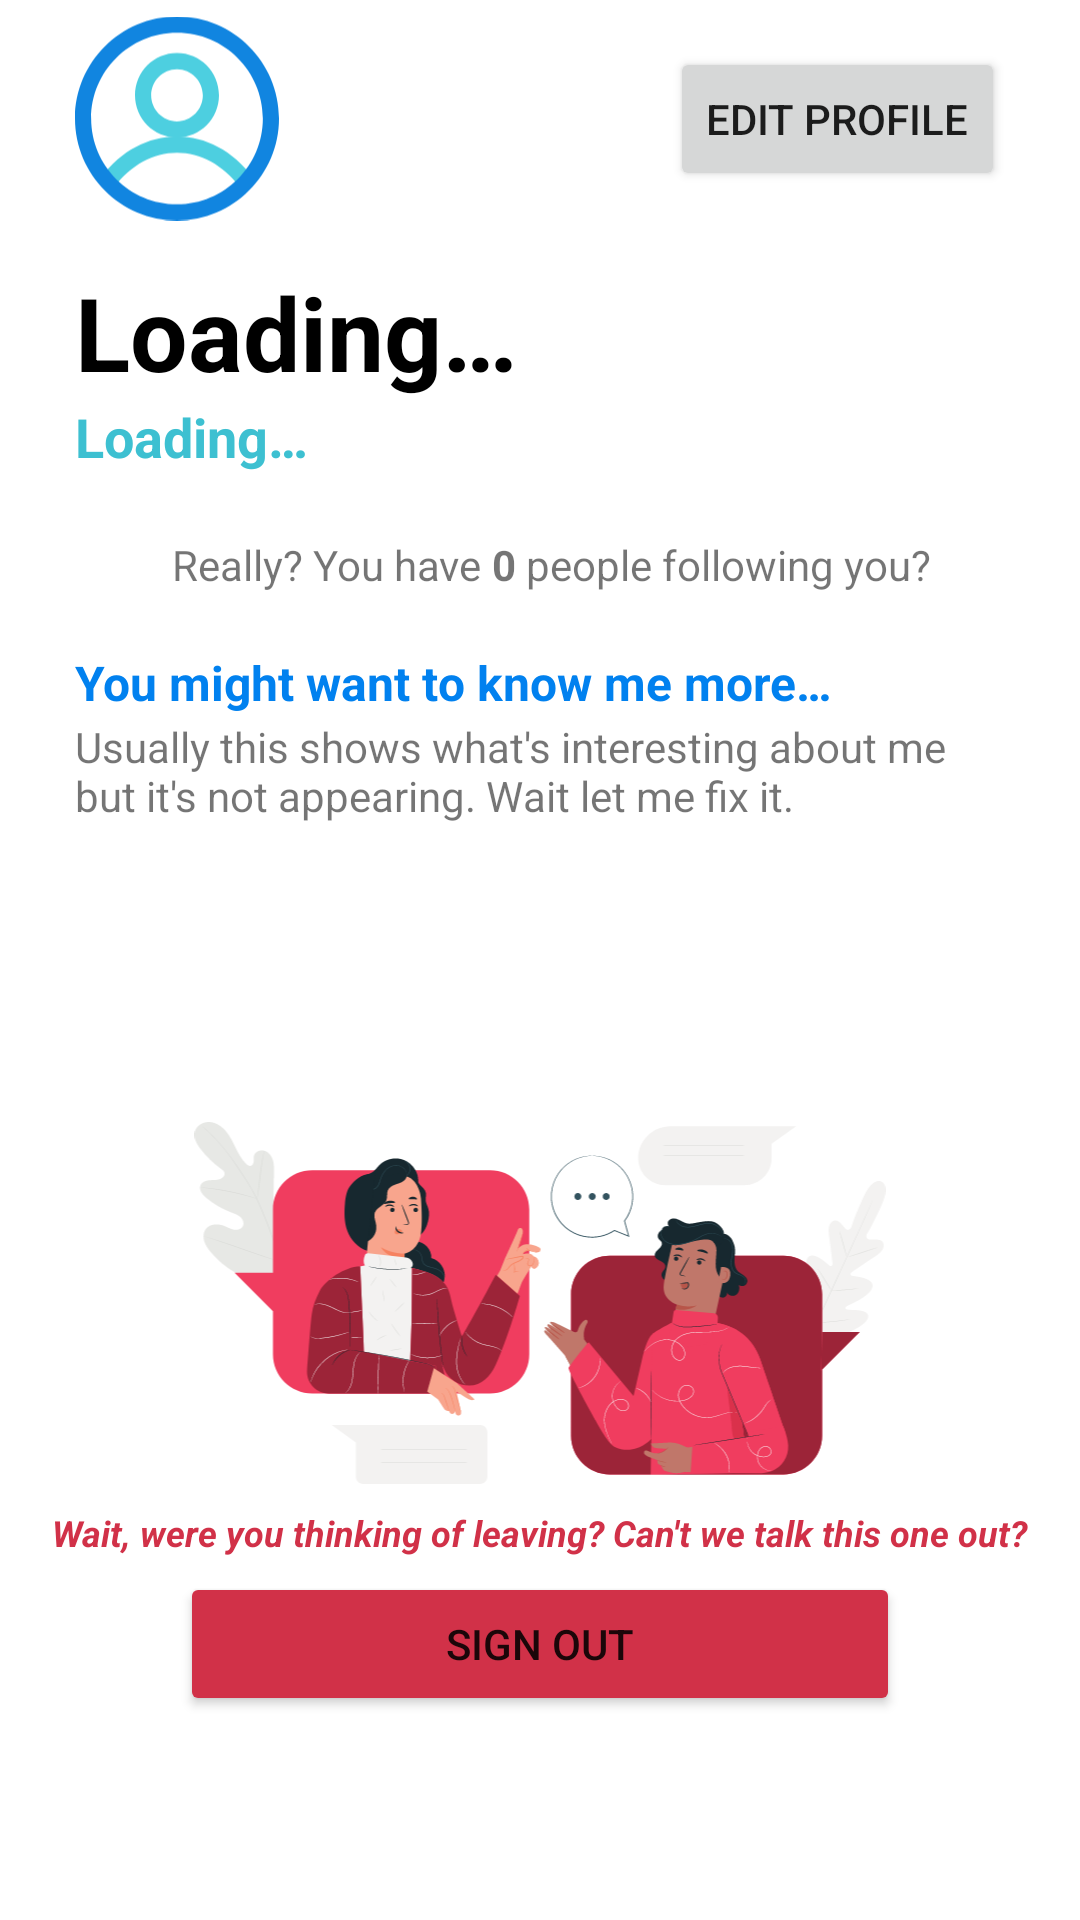

Android layout source for this screen:
<!-- AndroidManifest.xml: application theme Theme.OnlyFriendsPH -->
<!-- res/layout/fragment_settings.xml -->
<?xml version="1.0" encoding="utf-8"?>
<FrameLayout xmlns:android="http://schemas.android.com/apk/res/android"
    xmlns:app="http://schemas.android.com/apk/res-auto"
    xmlns:tools="http://schemas.android.com/tools"
    android:layout_width="match_parent"
    android:layout_height="match_parent"
    tools:context=".fragments.settings.SettingsFragment">

    <androidx.constraintlayout.widget.ConstraintLayout
        android:layout_width="match_parent"
        android:layout_height="match_parent">

        <Button
            android:id="@+id/btn_sign_out"
            android:layout_width="0dp"
            android:layout_height="wrap_content"
            android:layout_marginStart="60dp"
            android:layout_marginEnd="60dp"
            android:backgroundTint="@color/alert_red"
            android:text="@string/btn_sign_out"
            app:layout_constraintEnd_toEndOf="parent"
            app:layout_constraintStart_toStartOf="parent"
            app:layout_constraintTop_toTopOf="@+id/guideline_settings" />

        <androidx.constraintlayout.widget.Guideline
            android:id="@+id/guideline_settings"
            android:layout_width="wrap_content"
            android:layout_height="wrap_content"
            android:orientation="horizontal"
            app:layout_constraintGuide_end="116dp" />

        <androidx.constraintlayout.widget.Guideline
            android:id="@+id/gl_settings_top"
            android:layout_width="wrap_content"
            android:layout_height="wrap_content"
            android:orientation="horizontal"
            app:layout_constraintGuide_begin="5dp" />

        <androidx.constraintlayout.widget.Guideline
            android:id="@+id/gl_settings_left"
            android:layout_width="wrap_content"
            android:layout_height="wrap_content"
            android:orientation="vertical"
            app:layout_constraintGuide_begin="25dp" />

        <androidx.constraintlayout.widget.Guideline
            android:id="@+id/gl_settings_right"
            android:layout_width="wrap_content"
            android:layout_height="wrap_content"
            android:orientation="vertical"
            app:layout_constraintGuide_end="25dp" />

        <androidx.constraintlayout.widget.Guideline
            android:id="@+id/gl_settings_bottom"
            android:layout_width="wrap_content"
            android:layout_height="wrap_content"
            android:orientation="horizontal"
            app:layout_constraintGuide_begin="374dp" />

        <ImageView
            android:id="@+id/iv_profile_pfp"
            android:layout_width="68dp"
            android:layout_height="69dp"
            android:contentDescription="@string/iv_my_pfp"
            android:src="@drawable/ic_default_user"
            app:layout_constraintStart_toStartOf="@+id/gl_settings_left"
            app:layout_constraintTop_toTopOf="@+id/gl_settings_top" />

        <TextView
            android:id="@+id/tv_my_name"
            android:layout_width="0dp"
            android:layout_height="wrap_content"
            android:layout_marginTop="14dp"
            android:text="@string/sample_person_name"
            android:textColor="@color/black"
            android:textSize="34sp"
            android:textStyle="bold"
            app:layout_constraintStart_toStartOf="@+id/gl_settings_left"
            app:layout_constraintTop_toBottomOf="@+id/iv_profile_pfp" />

        <TextView
            android:id="@+id/tv_profile_handle"
            android:layout_width="wrap_content"
            android:layout_height="wrap_content"
            android:text="@string/handle_placeholder"
            android:textColor="@color/of_shade2"
            android:textSize="18sp"
            android:textStyle="bold"
            app:layout_constraintStart_toStartOf="@+id/tv_my_name"
            app:layout_constraintTop_toBottomOf="@+id/tv_my_name" />

        <TextView
            android:id="@+id/tv_bio_title"
            android:layout_width="wrap_content"
            android:layout_height="wrap_content"
            android:layout_marginTop="19dp"
            android:text="@string/tv_settings_bio"
            android:textColor="@color/of_main"
            android:textSize="16sp"
            android:textStyle="bold"
            app:layout_constraintStart_toStartOf="@+id/gl_settings_left"
            app:layout_constraintTop_toBottomOf="@+id/ll_followers" />

        <Button
            android:id="@+id/btn_edit_profile"
            android:layout_width="0dp"
            android:layout_height="wrap_content"
            android:text="@string/btn_edit_profile"
            app:layout_constraintBottom_toBottomOf="@+id/iv_profile_pfp"
            app:layout_constraintEnd_toStartOf="@+id/gl_settings_right"
            app:layout_constraintTop_toTopOf="@+id/iv_profile_pfp" />

        <LinearLayout
            android:id="@+id/ll_followers"
            android:layout_width="0dp"
            android:layout_height="wrap_content"
            android:layout_marginTop="21dp"
            android:gravity="center|top"
            android:orientation="horizontal"
            app:layout_constraintEnd_toStartOf="@+id/gl_settings_right"
            app:layout_constraintStart_toStartOf="@+id/gl_settings_left"
            app:layout_constraintTop_toBottomOf="@+id/tv_profile_handle">

            <TextView
                android:layout_width="wrap_content"
                android:layout_height="wrap_content"
                android:layout_marginStart="8dp"
                android:text="Really? You have " />

            <TextView
                android:id="@+id/tv_followers"
                android:layout_width="wrap_content"
                android:layout_height="wrap_content"
                android:text="@string/tv_followers"
                android:textStyle="bold" />

            <TextView
                android:layout_width="wrap_content"
                android:layout_height="wrap_content"
                android:text=" people following you?" />
        </LinearLayout>

        <TextView
            android:id="@+id/tv_settings_bio"
            android:layout_width="0dp"
            android:layout_height="wrap_content"
            android:layout_marginTop="1dp"
            android:text="@string/tv_settings_bio_placeholder"
            android:textSize="14sp"
            app:layout_constraintEnd_toStartOf="@+id/gl_settings_right"
            app:layout_constraintStart_toStartOf="@+id/gl_settings_left"
            app:layout_constraintTop_toBottomOf="@+id/tv_bio_title" />

        <ImageView
            android:id="@+id/imageView"
            android:layout_width="0dp"
            android:layout_height="0dp"
            android:layout_marginBottom="8dp"
            android:contentDescription="@string/sample_person_name"
            android:src="@drawable/people"
            app:layout_constraintBottom_toTopOf="@+id/tv_sign_out_title"
            app:layout_constraintEnd_toStartOf="@+id/gl_settings_right"
            app:layout_constraintHorizontal_bias="0.0"
            app:layout_constraintStart_toStartOf="@+id/gl_settings_left"
            app:layout_constraintTop_toTopOf="@+id/gl_settings_bottom"
            app:layout_constraintVertical_bias="0.0" />

        <TextView
            android:id="@+id/tv_sign_out_title"
            android:layout_width="wrap_content"
            android:layout_height="wrap_content"
            android:layout_marginBottom="5dp"
            android:text="@string/sign_out_title"
            android:textColor="@color/alert_red"
            android:textSize="12sp"
            android:textStyle="bold|italic"
            app:layout_constraintBottom_toTopOf="@+id/guideline_settings"
            app:layout_constraintEnd_toStartOf="@+id/gl_settings_right"
            app:layout_constraintStart_toStartOf="@+id/gl_settings_left" />
    </androidx.constraintlayout.widget.ConstraintLayout>

</FrameLayout>
<!-- resources referenced by this layout -->
<resources>
  <color name="alert_red">#D13148</color>
  <color name="black">#FF000000</color>
  <color name="of_main">#0181ef</color>
  <color name="of_shade2">#3DC0D1</color>
  <!-- drawable ic_default_user (drawable) -->
  <vector xmlns:android="http://schemas.android.com/apk/res/android"
      android:width="396.016dp"
      android:height="396.016dp"
      android:viewportWidth="396.016"
      android:viewportHeight="396.016">
    <path
        android:pathData="M319.739,330.71c-32.914,-42.841 -75.755,-66.351 -121.731,-66.351s-88.816,23.51 -121.731,66.351L51.2,311.38c38.661,-50.678 90.906,-78.367 146.808,-78.367s107.624,27.69 146.808,78.367L319.739,330.71z"
        android:fillColor="#4DCFE0"/>
    <path
        android:pathData="M198.008,235.102c-44.931,0 -81.502,-36.571 -81.502,-82.024s36.571,-82.024 81.502,-82.024s81.502,36.571 81.502,82.024S242.939,235.102 198.008,235.102zM198.008,102.4c-27.69,0 -50.155,22.988 -50.155,50.678s22.465,50.678 50.155,50.678s50.155,-22.988 50.155,-50.678S225.698,102.4 198.008,102.4z"
        android:fillColor="#4DCFE0"/>
    <path
        android:pathData="M198.008,396.016C88.816,396.016 0,307.2 0,198.008S88.816,0 198.008,0s198.008,88.816 198.008,198.008S307.2,396.016 198.008,396.016zM198.008,31.347c-91.951,0 -166.661,74.71 -166.661,166.661s74.71,166.661 166.661,166.661s166.661,-74.71 166.661,-166.661S289.959,31.347 198.008,31.347z"
        android:fillColor="#1185E0"/>
  </vector>
  <!-- drawable people: vector/xml drawable (drawable, 93796 chars, omitted) -->
  <string name="btn_edit_profile">Edit Profile</string>
  <string name="btn_sign_out">Sign Out</string>
  <string name="handle_placeholder">Loading…</string>
  <string name="iv_my_pfp">the PFP of the user</string>
  <string name="sample_person_name">Loading…</string>
  <string name="sign_out_title">Wait, were you thinking of leaving? Can\'t we talk this one out?</string>
  <string name="tv_followers">0</string>
  <string name="tv_settings_bio">You might want to know me more…</string>
  <string name="tv_settings_bio_placeholder">Usually this shows what\'s interesting about me but it\'s not appearing. Wait let me fix it.</string>
  <style name="Theme.OnlyFriendsPH" parent="Theme.MaterialComponents.DayNight.NoActionBar">
          
          <item name="colorPrimary">@color/of_main</item>
          <item name="colorPrimaryVariant">@color/of_shade</item>
          <item name="colorOnPrimary">@color/white</item>
          
          <item name="colorSecondary">@color/teal_200</item>
          <item name="colorSecondaryVariant">@color/teal_700</item>
          <item name="colorOnSecondary">@color/black</item>
          
          <item name="android:statusBarColor" tools:targetApi="l">?attr/colorPrimaryVariant</item>
          
      </style>
  <color name="of_shade">#00aff0</color>
  <color name="white">#FFFFFFFF</color>
  <color name="teal_200">#FF03DAC5</color>
  <color name="teal_700">#FF018786</color>
</resources>
